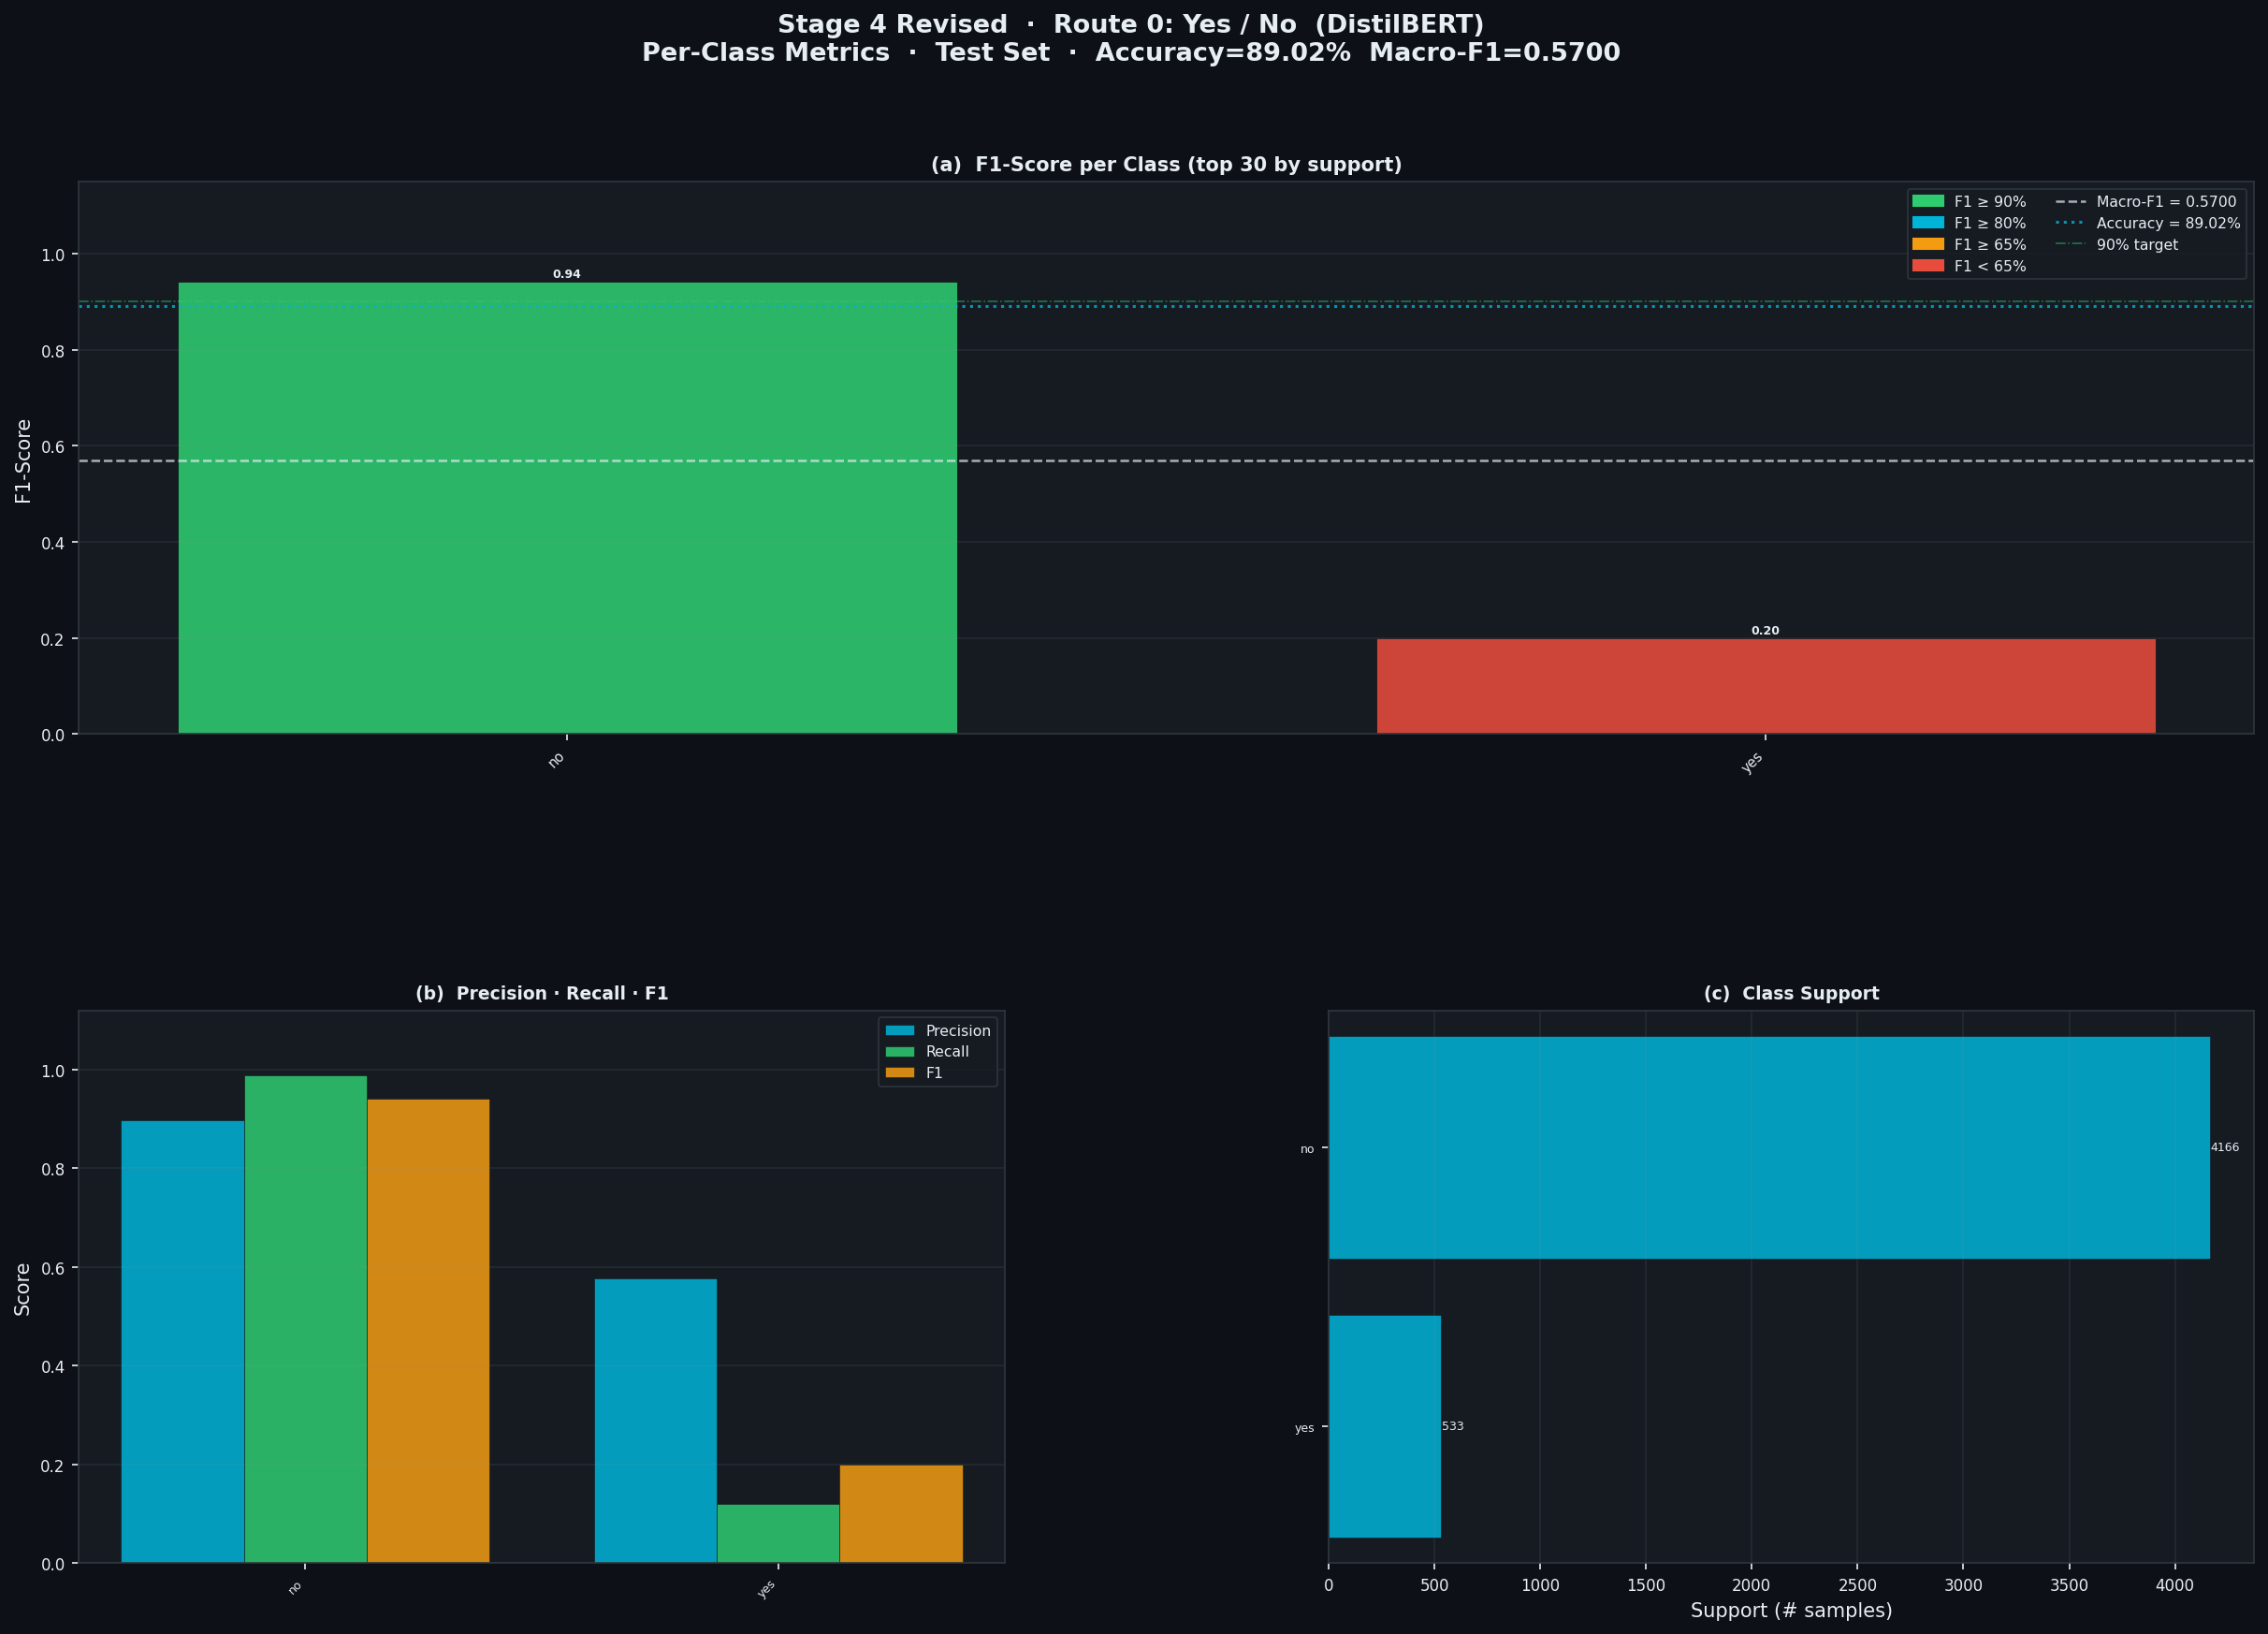

Values plotted in this chart, from the file beside it:
class, precision, recall, f1, support, tp, fp, fn
no, 0.8978, 0.9887, 0.9411, 4166, 4119, 469, 47
yes, 0.5766, 0.1201, 0.1988, 533, 64, 47, 469
